Labelled photos from "galaxies", an image-classification folder in sajeethphilip/VisualaEncoder. The possible labels are: non-ring galaxies, ring galaxies.

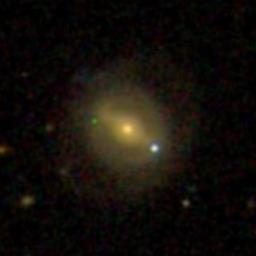
Label: ring galaxies

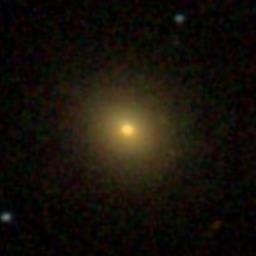
Label: non-ring galaxies

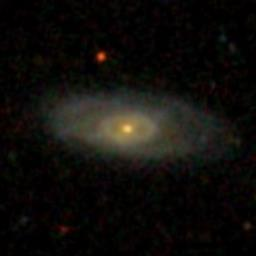
Label: ring galaxies

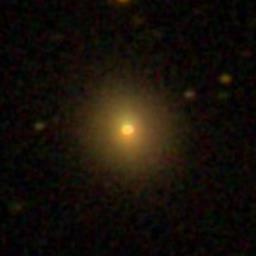
Label: non-ring galaxies

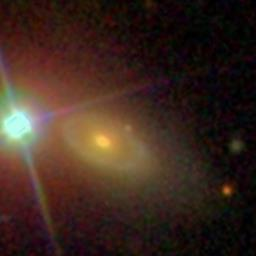
Label: ring galaxies

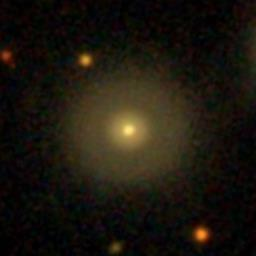
Label: non-ring galaxies
